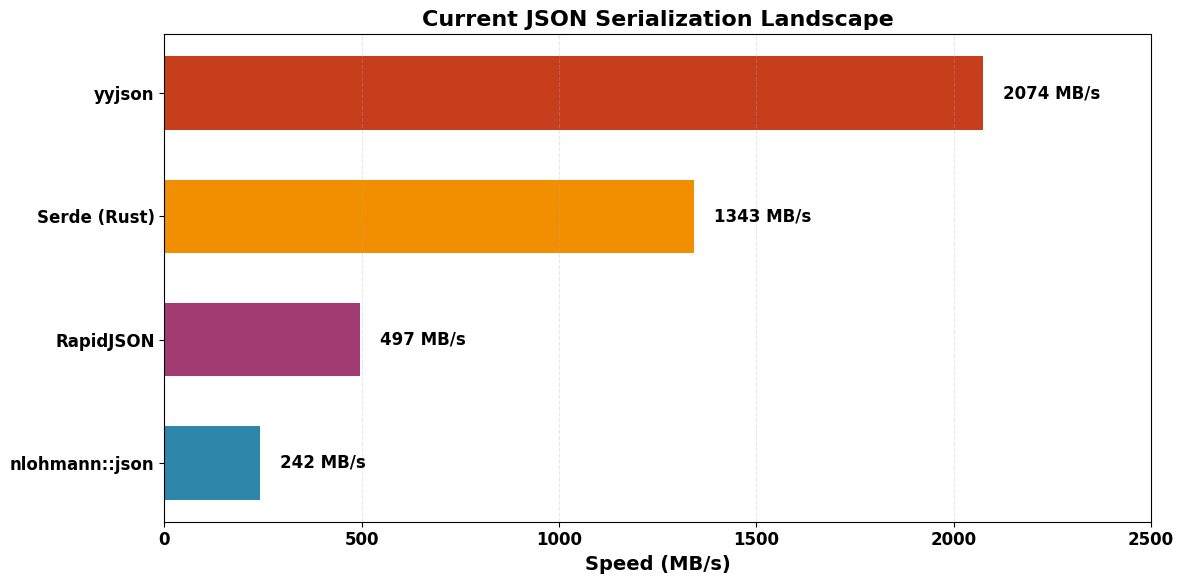

Reproduce this figure in Python. (Note: this script raises an exception after producing the figure.)
#!/usr/bin/env python3
import matplotlib.pyplot as plt
import numpy as np

# Set up the style
plt.style.use('default')
plt.rcParams['figure.facecolor'] = 'white'
plt.rcParams['axes.facecolor'] = 'white'
plt.rcParams['font.size'] = 12
plt.rcParams['font.weight'] = 'bold'

# Data for the charts
libraries = ['nlohmann::json', 'RapidJSON', 'Serde (Rust)', 'yyjson']
speeds = [242, 497, 1343, 2074]
colors = ['#2E86AB', '#A23B72', '#F18F01', '#C73E1D']

# Chart 1: Current Landscape (without simdjson)
fig, ax = plt.subplots(figsize=(12, 6))
bars = ax.barh(libraries, speeds, color=colors, height=0.6)
ax.set_xlabel('Speed (MB/s)', fontsize=14, fontweight='bold')
ax.set_title('Current JSON Serialization Landscape', fontsize=16, fontweight='bold')
ax.set_xlim(0, 2500)
ax.grid(axis='x', alpha=0.3, linestyle='--')

# Add value labels on bars
for bar, speed in zip(bars, speeds):
    ax.text(bar.get_width() + 50, bar.get_y() + bar.get_height()/2, 
            f'{speed} MB/s', va='center', fontweight='bold')

plt.tight_layout()
plt.savefig('/Users/<user>/Desktop/simdjson_talks/cppcon2025/images/perf_landscape.png', 
            dpi=150, bbox_inches='tight', facecolor='white')
plt.close()

# Chart 2: With simdjson reveal
libraries_with_simdjson = ['nlohmann::json', 'RapidJSON', 'Serde (Rust)', 'yyjson', 'simdjson']
speeds_with_simdjson = [242, 497, 1343, 2074, 3435]
colors_with_simdjson = ['#2E86AB', '#A23B72', '#F18F01', '#C73E1D', '#00A878']

fig, ax = plt.subplots(figsize=(14, 6))  # Wider figure
bars = ax.barh(libraries_with_simdjson, speeds_with_simdjson, color=colors_with_simdjson, height=0.6)
ax.set_xlabel('Speed (MB/s)', fontsize=14, fontweight='bold')
ax.set_title('JSON Serialization Performance Comparison', fontsize=16, fontweight='bold')
ax.set_xlim(0, 4000)  # Extended x-axis limit
ax.grid(axis='x', alpha=0.3, linestyle='--')

# Add value labels on bars
for bar, speed, lib in zip(bars, speeds_with_simdjson, libraries_with_simdjson):
    label = f'{speed} MB/s ⭐' if lib == 'simdjson' else f'{speed} MB/s'
    ax.text(bar.get_width() + 50, bar.get_y() + bar.get_height()/2, 
            label, va='center', fontweight='bold')

# Highlight simdjson bar
bars[-1].set_edgecolor('gold')
bars[-1].set_linewidth(3)

plt.tight_layout()
plt.savefig('/Users/<user>/Desktop/simdjson_talks/cppcon2025/images/perf_with_simdjson.png', 
            dpi=150, bbox_inches='tight', facecolor='white')
plt.close()

# Chart 3: Final comparison (sorted by performance)
libraries_sorted = ['simdjson', 'yyjson', 'Serde (Rust)', 'RapidJSON', 'nlohmann::json']
speeds_sorted = [3435, 2074, 1343, 497, 242]
colors_sorted = ['#00A878', '#C73E1D', '#F18F01', '#A23B72', '#2E86AB']

fig, ax = plt.subplots(figsize=(14, 6))  # Wider figure
bars = ax.barh(libraries_sorted, speeds_sorted, color=colors_sorted, height=0.6)
ax.set_xlabel('Speed (MB/s)', fontsize=14, fontweight='bold')
ax.set_title('Twitter Dataset (631KB) - Serialization Performance', fontsize=16, fontweight='bold')
ax.set_xlim(0, 4000)  # Extended x-axis limit
ax.grid(axis='x', alpha=0.3, linestyle='--')

# Add value labels on bars
for bar, speed, lib in zip(bars, speeds_sorted, libraries_sorted):
    label = f'{speed} MB/s ⭐' if lib == 'simdjson' else f'{speed} MB/s'
    ax.text(bar.get_width() + 50, bar.get_y() + bar.get_height()/2, 
            label, va='center', fontweight='bold')

# Highlight simdjson bar
bars[0].set_edgecolor('gold')
bars[0].set_linewidth(3)

plt.tight_layout()
plt.savefig('/Users/<user>/Desktop/simdjson_talks/cppcon2025/images/perf_comparison.png', 
            dpi=150, bbox_inches='tight', facecolor='white')
plt.close()

print("Charts generated successfully!")
print("- perf_landscape.png: Current landscape without simdjson")
print("- perf_with_simdjson.png: Performance comparison with simdjson")
print("- perf_comparison.png: Final sorted comparison")